Run: headless pygame with SDL's dummy video driver; simulated clock (each Clock.tick advances the game by its frame time, no real sleeping); random seed 0; keys injected as events and as key.get_pressed() state; no mouse input.
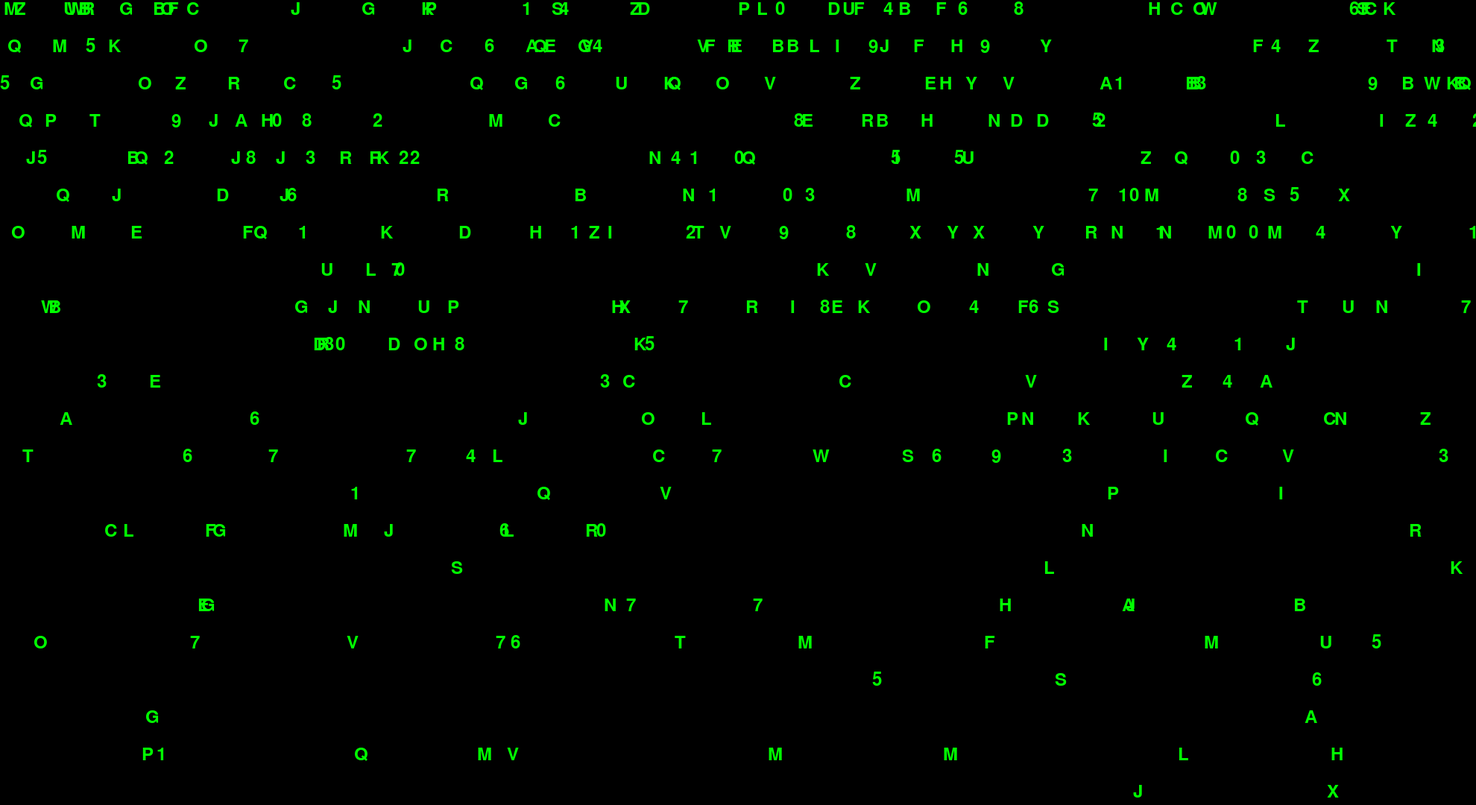
Frame 1 of 4 · flips 1–60 · no input
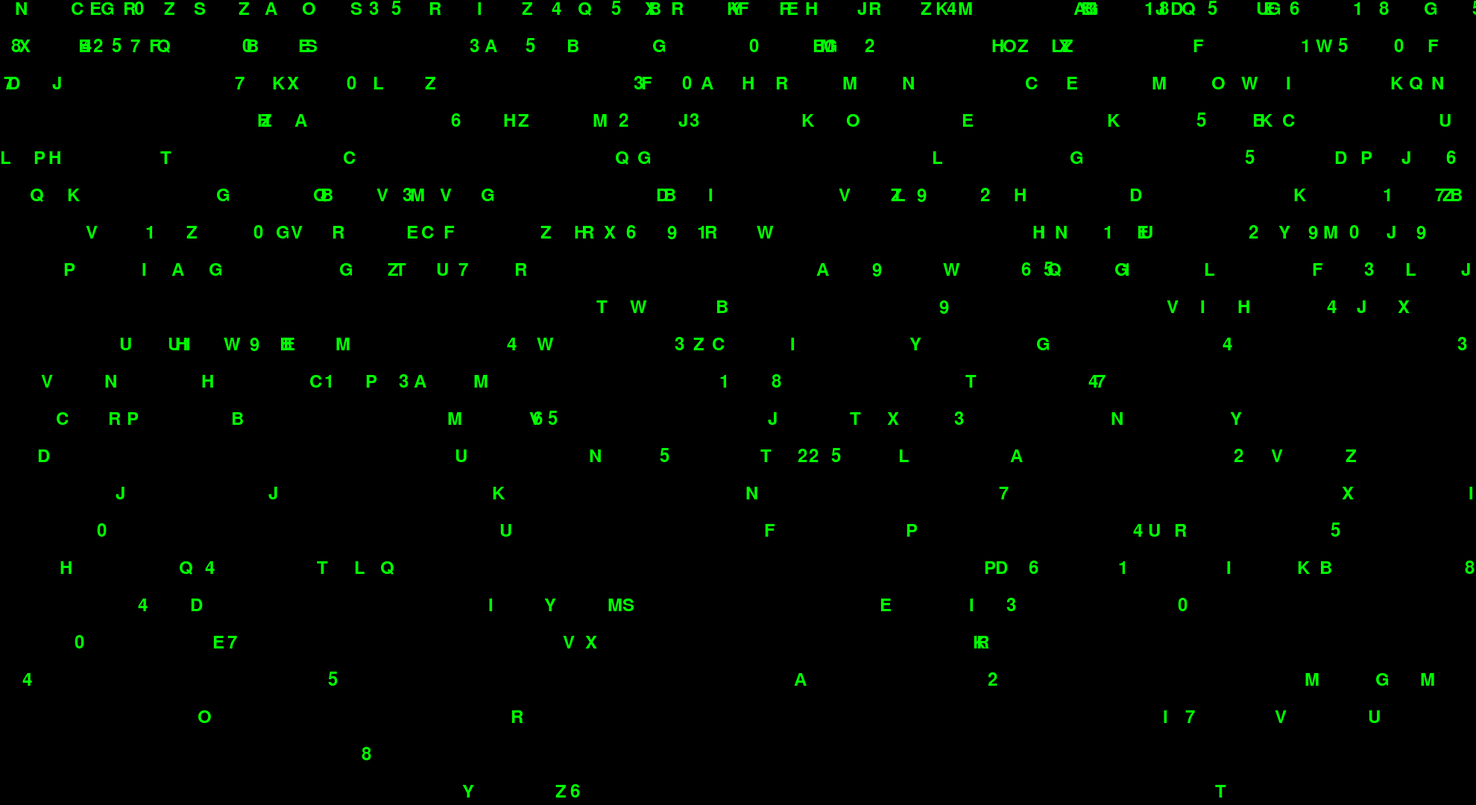
Frame 2 of 4 · flips 61–180 · tapped SPACE, RETURN · held RIGHT (→), D
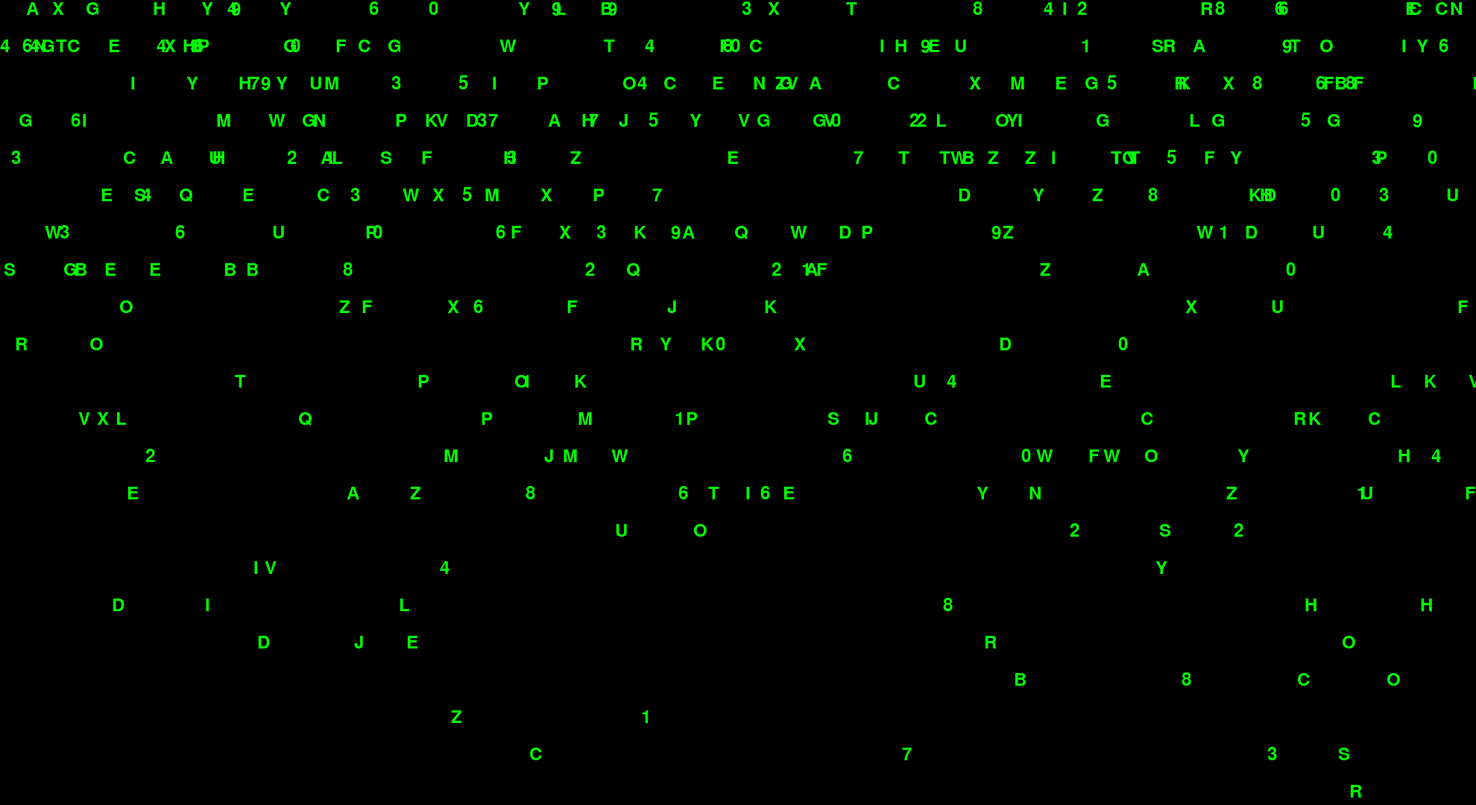
Frame 3 of 4 · flips 181–300 · held DOWN (↓), S
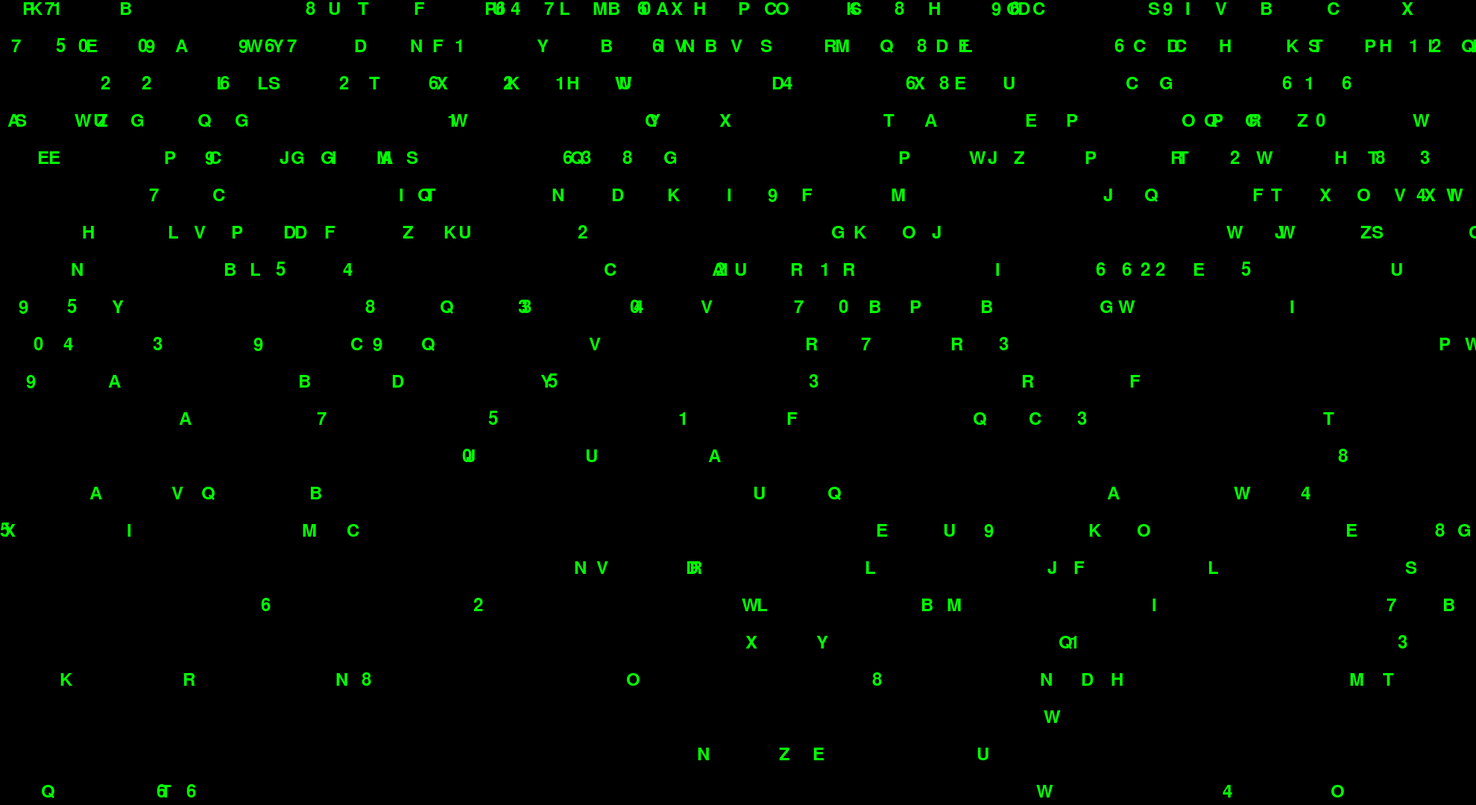
Frame 4 of 4 · flips 301–420 · held LEFT (←), A, UP (↑), W

The pygame program that drew these frames:

import pygame
import random

pygame.init()

WIDTH, HEIGHT = 1980, 1080
BACKGROUND_COLOR = (0, 0, 0)
TEXT_COLOR = (0, 255, 0)
FONT_SIZE = 35
COLUMN_WIDTH = 5
FALL_SPEED = 50

screen = pygame.display.set_mode((WIDTH, HEIGHT))
pygame.display.set_caption("Заставка из Матрицы")

font = pygame.font.Font(None, FONT_SIZE)

columns = [0] * (WIDTH // COLUMN_WIDTH)

running = True
while running:
    for event in pygame.event.get():
        if event.type == pygame.QUIT:
            running = False

    screen.fill(BACKGROUND_COLOR)

    for i in range(len(columns)):
        if random.random() < 0.1:  
            columns[i] = 0  

        if columns[i] < HEIGHT:
            text = font.render(random.choice("0123456789ABCDEFGHIJKLMNOPQRSTUVWXYZ"), True, TEXT_COLOR)
            screen.blit(text, (i * COLUMN_WIDTH, columns[i]))
            columns[i] += FALL_SPEED

    pygame.display.flip()
    pygame.time.delay(50)

pygame.quit()
